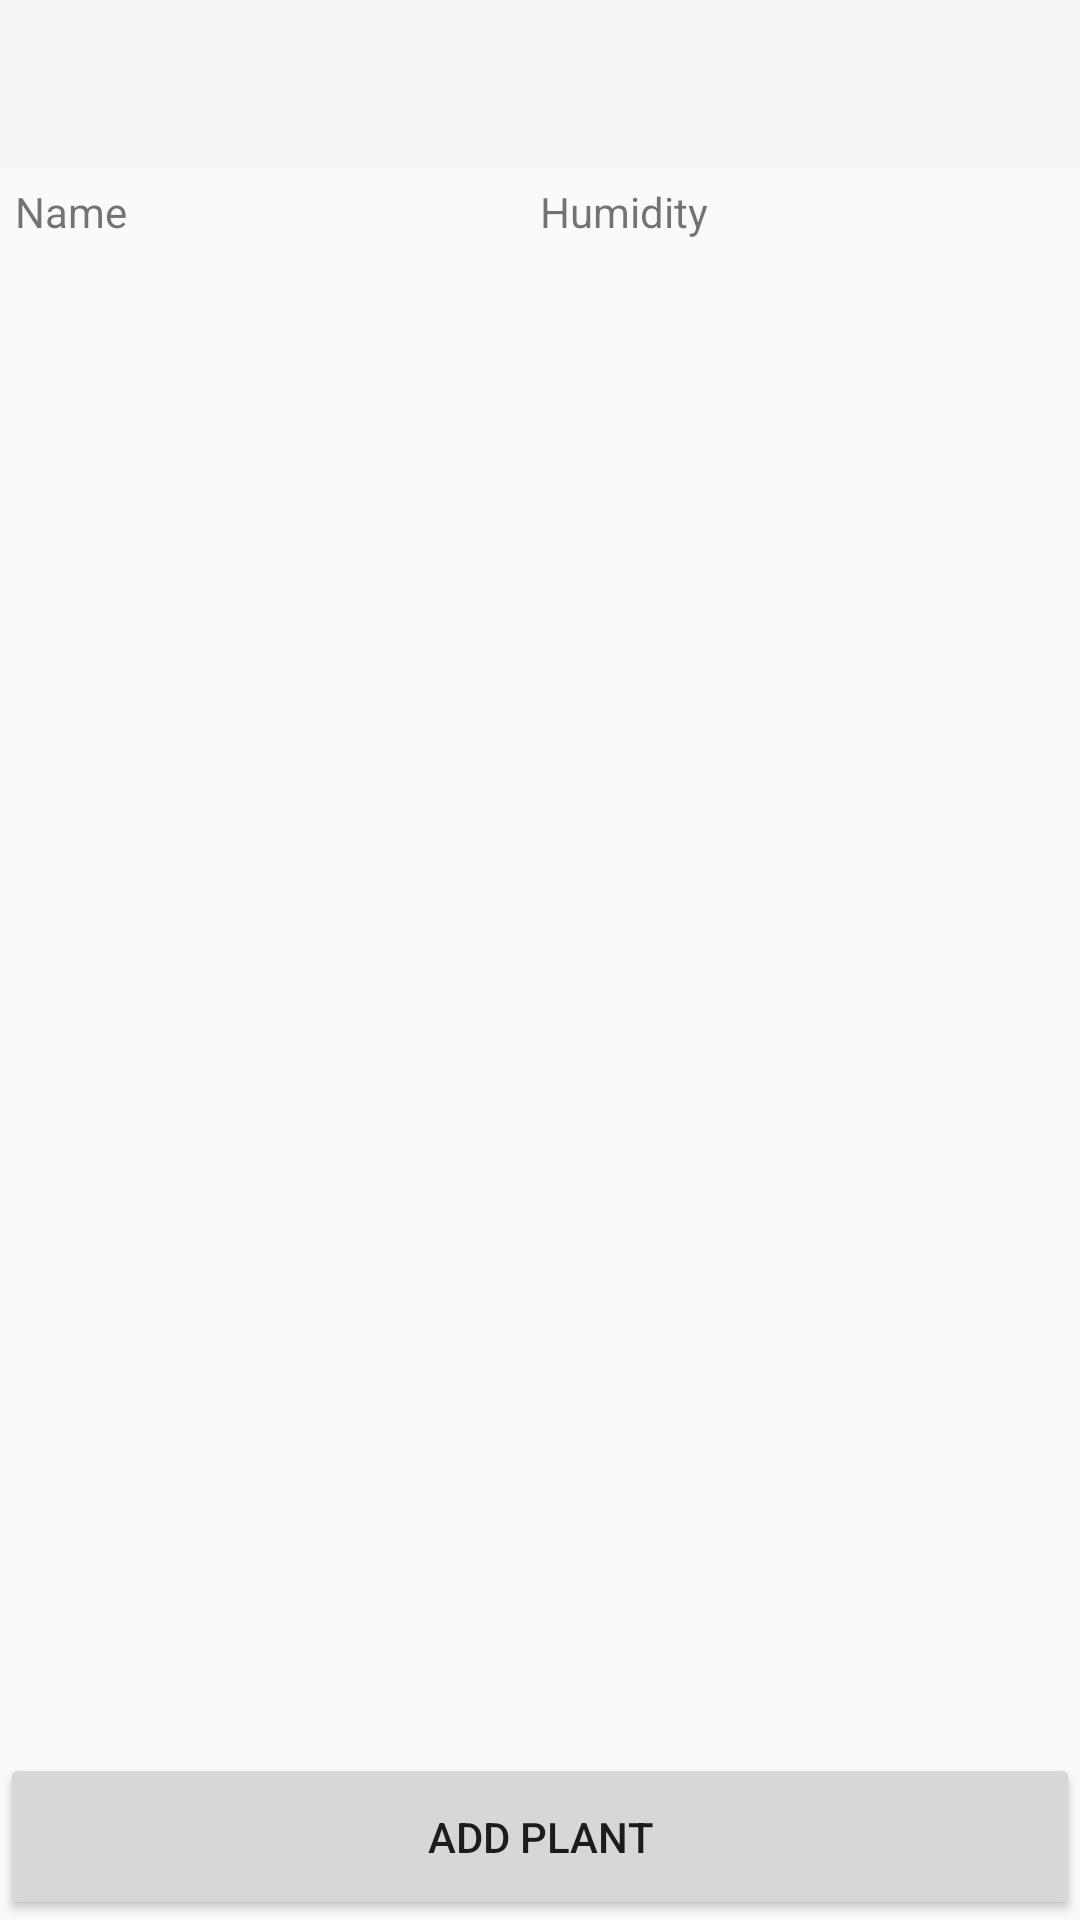

Write the Android layout XML for this screen, with the resource values it uses.
<!-- AndroidManifest.xml: application theme Theme.AppCompat.Light.NoActionBar -->
<!-- res/layout/activity_list.xml -->
<?xml version="1.0" encoding="utf-8"?>

<android.support.v4.widget.DrawerLayout xmlns:android="http://schemas.android.com/apk/res/android"
    xmlns:app="http://schemas.android.com/apk/res-auto"
    android:id="@+id/drawer_layout"
    android:layout_width="match_parent"
    android:layout_height="match_parent"
    android:fitsSystemWindows="true">

    
    <LinearLayout
        android:layout_height="match_parent"
        android:layout_width="match_parent"
        xmlns:app="http://schemas.android.com/apk/res-auto"
        xmlns:tools="http://schemas.android.com/tools"
        android:orientation="vertical">

        <android.support.v7.widget.Toolbar
            android:id="@+id/my_toolbar"
            android:layout_width="match_parent"
            android:layout_height="?attr/actionBarSize"
            android:background="?attr/colorPrimary"
            android:theme="@style/ThemeOverlay.AppCompat.ActionBar"
            app:popupTheme="@style/ThemeOverlay.AppCompat.Light"/>

        <LinearLayout xmlns:android="http://schemas.android.com/apk/res/android"
            android:layout_width="match_parent"
            android:layout_height="wrap_content"
            android:layout_margin="5dp">
            <TextView
                android:id="@+id/headerName"
                android:layout_width="0dp"
                android:layout_height="wrap_content"
                android:layout_weight="1"
                android:text="Name" />
            <TextView
                android:id="@+id/headerCurrentHumidity"
                android:layout_width="0dp"
                android:layout_height="wrap_content"
                android:layout_weight="1"
                android:text="Humidity" />
        </LinearLayout>

        <ListView
            android:id="@+id/plant_list"
            android:layout_width="match_parent"
            android:layout_height="0dp"
            android:layout_weight="9" />

        <LinearLayout
            android:layout_width="match_parent"
            android:layout_height="0dp"
            android:orientation="horizontal"
            android:layout_weight="1">

            <Button
                android:id="@id/buttonAddPlant"
                android:layout_width="0dp"
                android:layout_height="match_parent"
                android:layout_weight="1"
                android:text="@string/buttonAddPlantText"
                tools:ignore="ButtonStyle" />
        </LinearLayout>
    </LinearLayout>

    
    <android.support.design.widget.NavigationView
        android:id="@+id/nav_view"
        android:layout_width="wrap_content"
        android:layout_height="match_parent"
        android:layout_gravity="start"
        android:fitsSystemWindows="true"
        app:menu="@menu/drawer_view"
        app:headerLayout="@layout/nav_header" />
</android.support.v4.widget.DrawerLayout>
<!-- res/layout/nav_header.xml (included above) -->
<?xml version="1.0" encoding="utf-8"?>
<LinearLayout xmlns:android="http://schemas.android.com/apk/res/android"
    android:layout_width="match_parent"
    android:layout_height="192dp"
    android:background="?attr/colorPrimaryDark"
    android:padding="16dp"
    android:theme="@style/ThemeOverlay.AppCompat.Dark"
    android:orientation="vertical"
    android:gravity="bottom">

    <TextView
        android:layout_width="match_parent"
        android:layout_height="wrap_content"
        android:text="My header title"
        android:textAppearance="@style/TextAppearance.AppCompat.Body1"/>

</LinearLayout>
<!-- resources referenced by this layout -->
<resources>
  <string name="buttonAddPlantText">Add Plant</string>
</resources>
